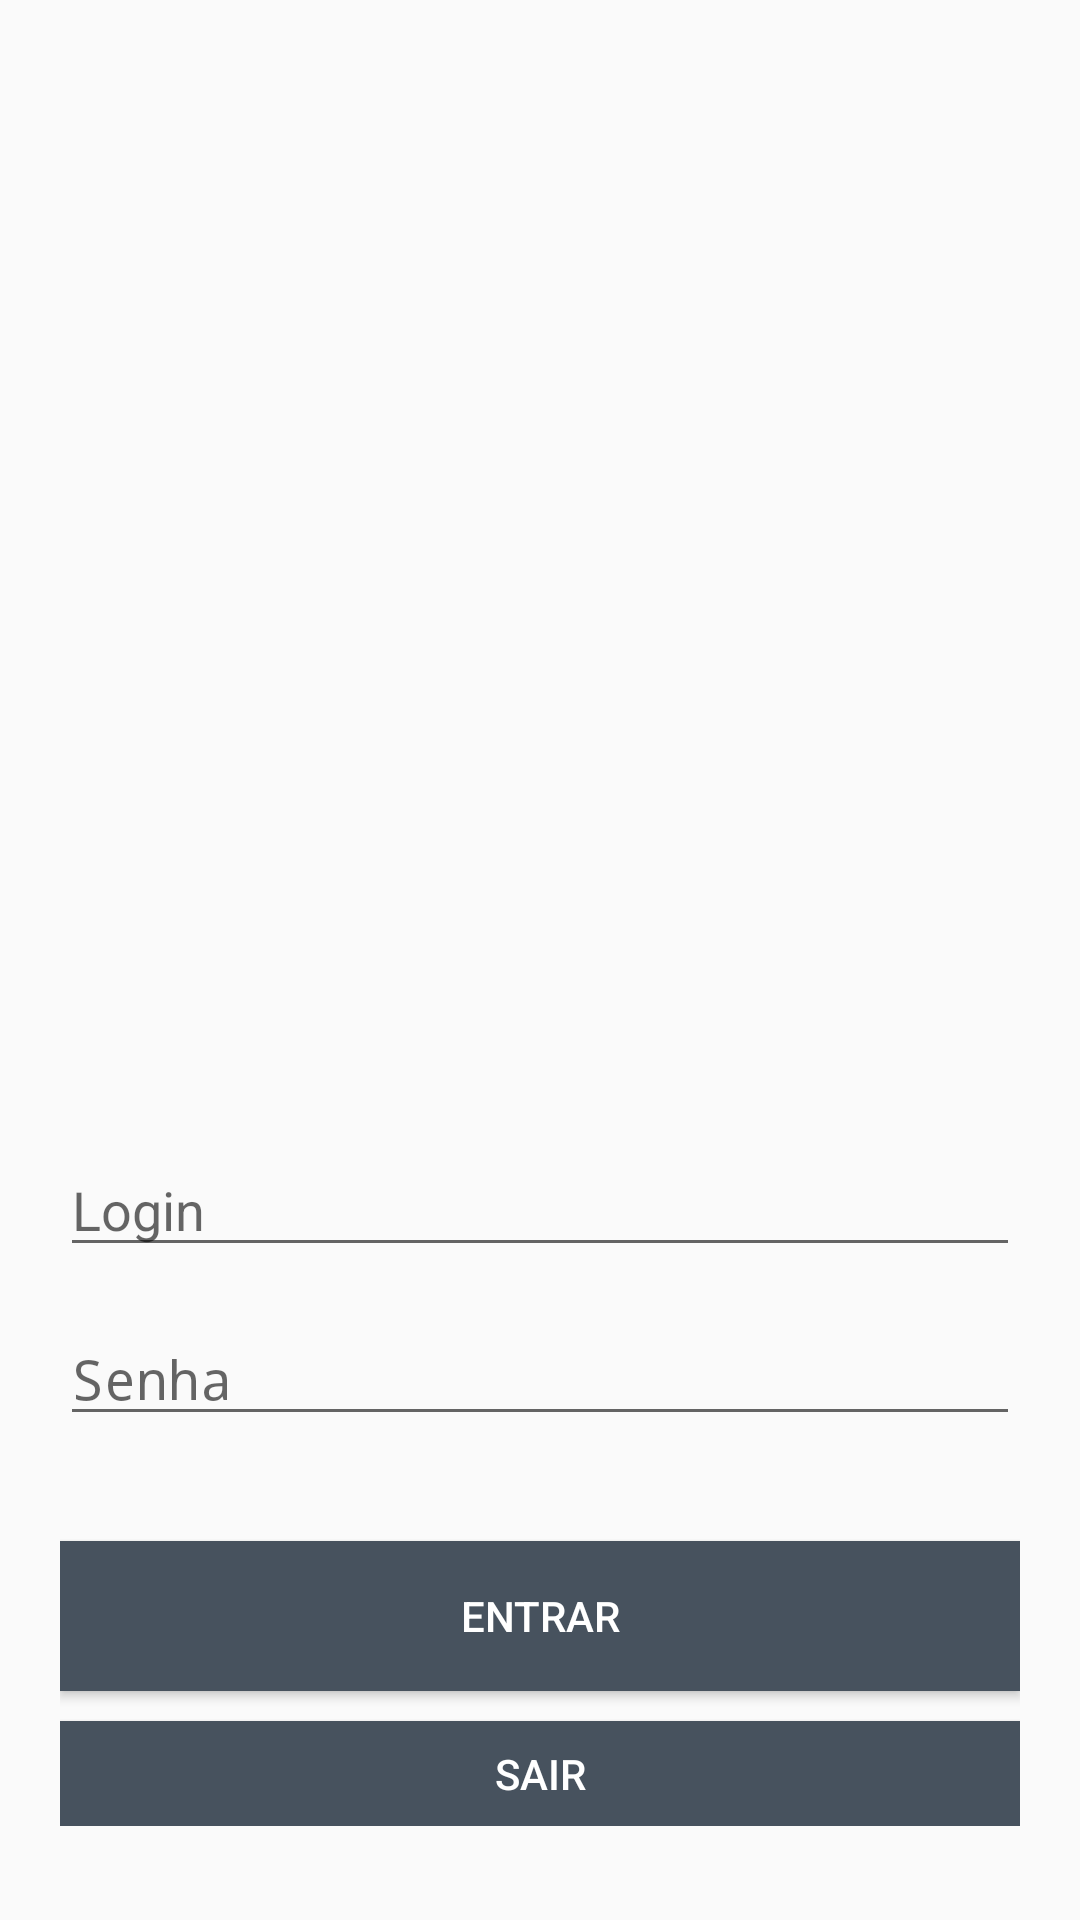

Here is an Android app screen rendered from its layout file. Give the layout XML and the strings, colors and styles it references.
<!-- AndroidManifest.xml: activity theme ThemeNoTitle -->
<!-- res/layout/login.xml -->
<?xml version="1.0" encoding="utf-8"?>
<ScrollView xmlns:android="http://schemas.android.com/apk/res/android"
    android:orientation="vertical"
    android:layout_width="match_parent"
    android:layout_height="match_parent"
    android:padding="20dp">

    <LinearLayout
        android:layout_width="match_parent"
        android:layout_height="match_parent"
        android:orientation="vertical"
        android:layout_gravity="center"
        android:descendantFocusability="beforeDescendants"
        android:focusableInTouchMode="true">

        <ImageView
            android:layout_width="match_parent"
            android:layout_height="350dp"
            android:src="@drawable/logo"
            android:layout_gravity="center"
            />

        <EditText
            android:id="@+id/editUser"
            android:layout_width="match_parent"
            android:layout_height="wrap_content"
            android:hint="@string/login"
            android:inputType="textEmailAddress"
            />

        <EditText
            android:id="@+id/editSenha"
            android:layout_width="match_parent"
            android:layout_height="wrap_content"
            android:hint="@string/senha"
            android:layout_marginTop="15dp"
            android:inputType="textPassword" />

        <Button
            android:id="@+id/btnLogar"
            android:layout_width="match_parent"
            android:layout_height="50dp"
            android:textColor="@color/white"
            android:text="@string/entrar"
            android:layout_marginTop="35dp"
            android:background="@color/btn_color"/>

        <Button
            android:id="@+id/btnSair"
            android:layout_width="match_parent"
            android:layout_height="35dp"
            android:textColor="@color/white"
            android:text="@string/sair"
            android:layout_marginTop="10dp"
            android:background="@color/btn_color"/>
    </LinearLayout>

</ScrollView>
<!-- resources referenced by this layout -->
<resources>
  <color name="btn_color">#47525E</color>
  <color name="white">#ffffff</color>
  <!-- drawable logo: png bitmap (mipmap-mdpi, 114397 bytes) -->
  <string name="entrar">Entrar</string>
  <string name="login">Login</string>
  <string name="sair">Sair</string>
  <string name="senha">Senha</string>
  <style name="ThemeNoTitle" parent="Theme.AppCompat.Light.NoActionBar">
          
          <item name="colorPrimary">@color/colorPrimary</item>
          <item name="colorPrimaryDark">@color/colorPrimaryDark</item>
          <item name="colorAccent">@color/colorAccent</item>
      </style>
  <color name="colorPrimary">#47525E</color>
  <color name="colorPrimaryDark">#47525E</color>
  <color name="colorAccent">#d9d0d3</color>
</resources>
